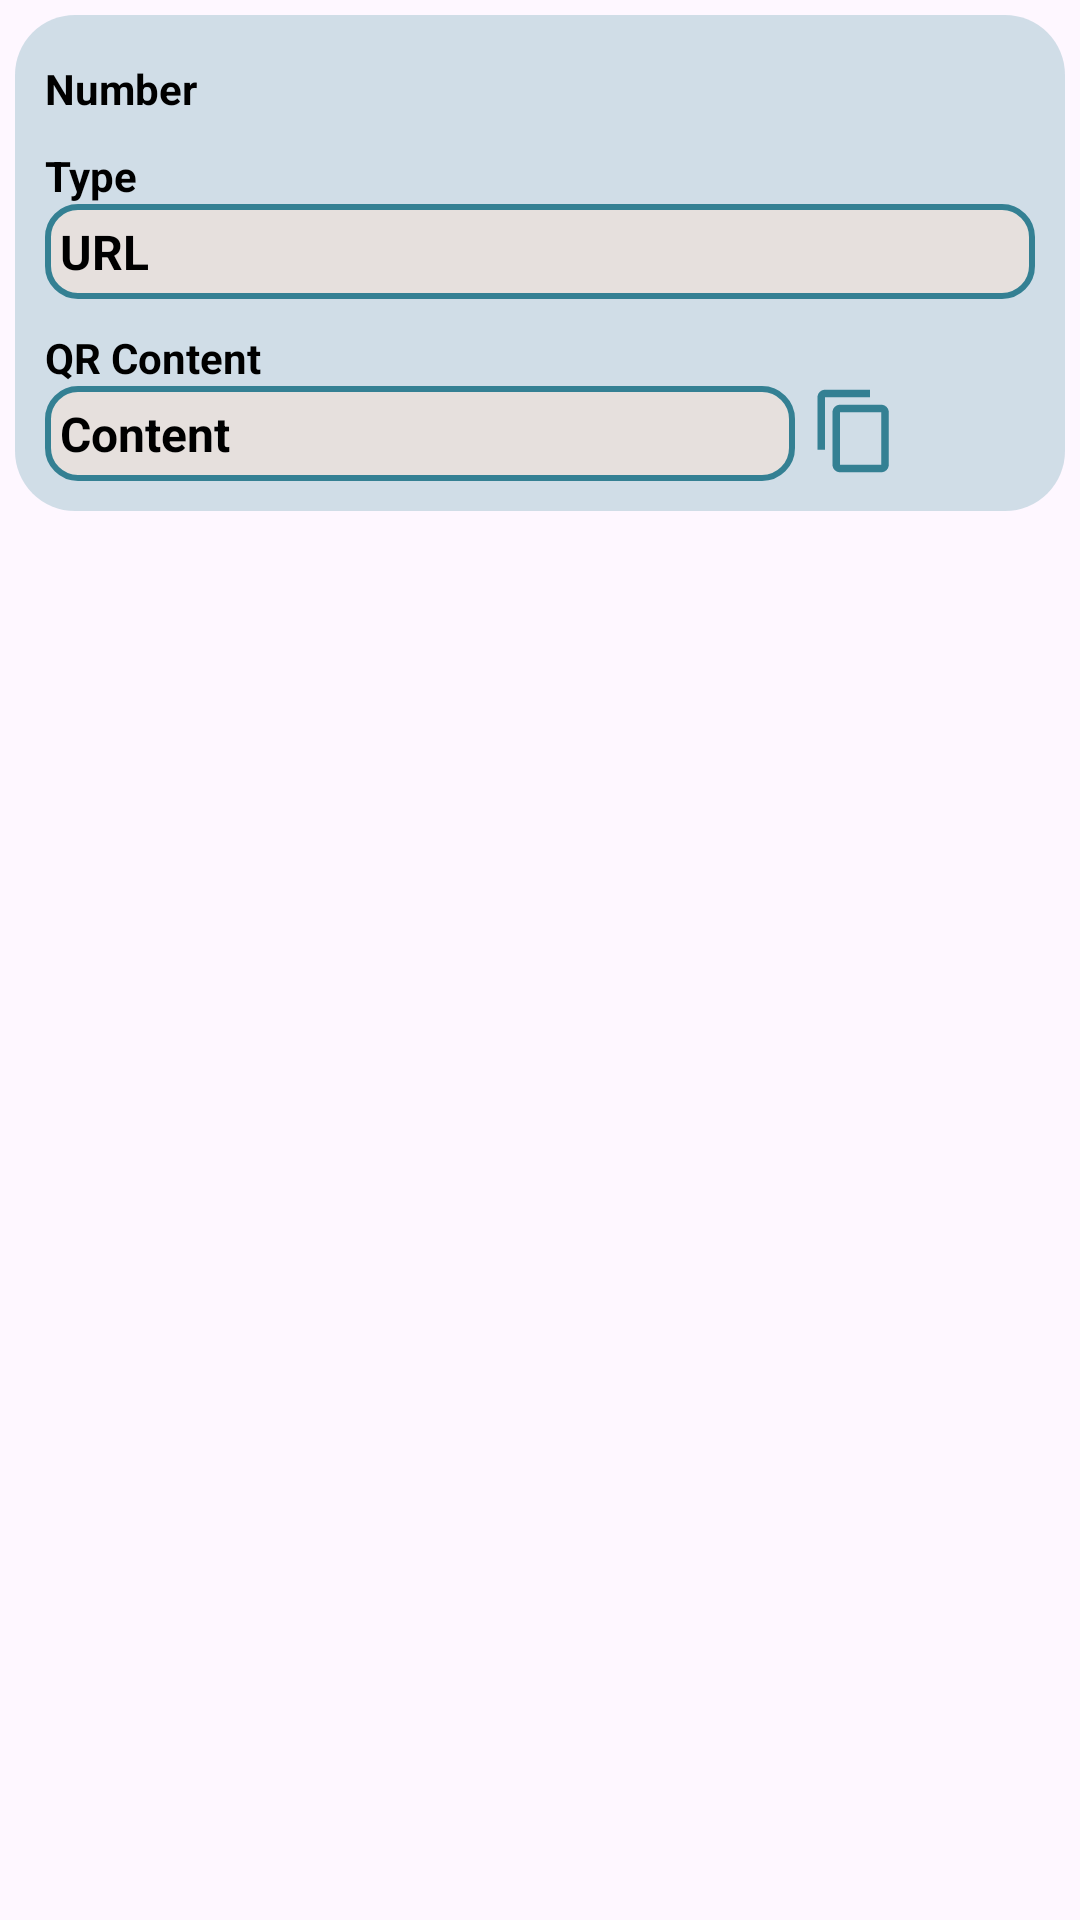

Write the Android layout XML for this screen, with the resource values it uses.
<!-- AndroidManifest.xml: application theme Base.Theme.Proj1 -->
<!-- res/layout/barcode_data_item.xml -->
<?xml version="1.0" encoding="utf-8"?>
<LinearLayout xmlns:android="http://schemas.android.com/apk/res/android"
    xmlns:app="http://schemas.android.com/apk/res-auto"
    xmlns:tools="http://schemas.android.com/tools"
    android:layout_width="match_parent"
    android:orientation="vertical"
    android:layout_height="wrap_content">

    <LinearLayout
        android:layout_width="match_parent"
        android:layout_height="wrap_content"
        android:orientation="vertical"
        android:background="@drawable/round_back2"
        android:layout_margin="5dp"
        android:padding="10dp">

<LinearLayout
    android:layout_width="match_parent"
    android:layout_height="wrap_content">
            <TextView
                android:id="@+id/counter"
                android:layout_width="wrap_content"
                android:layout_height="wrap_content"
                android:layout_marginTop="5dp"
                android:layout_marginBottom="10dp"
                android:text="Number"
                android:textColor="@android:color/black"
                android:textStyle="bold"
                app:layout_constraintBottom_toTopOf="@+id/textView6"
                app:layout_constraintStart_toStartOf="parent"
                app:layout_constraintTop_toTopOf="parent" />

    <ImageButton
        android:id="@+id/remove_btn"
        android:layout_width="wrap_content"
        android:layout_height="wrap_content"
        android:layout_marginStart="250dp"
        android:background="@drawable/baseline_delete_24"/>
</LinearLayout>
            <TextView
                android:id="@+id/textView6"
                android:layout_width="wrap_content"
                android:layout_height="wrap_content"
                android:text="Type"
                android:textColor="@android:color/black"
                android:textStyle="bold" />
            <TextView
                android:id="@+id/text_view_qr_type"
                android:layout_width="match_parent"
                android:layout_height="wrap_content"
                android:background="@drawable/google_btn_back"
                android:padding="5dp"
                android:text="URL"
                android:textColor="@android:color/black"
                android:textSize="16sp"
                android:textStyle="bold"/>
            <TextView
                android:id="@+id/textView9"
                android:layout_width="wrap_content"
                android:layout_height="wrap_content"
                android:layout_marginTop="10dp"
                android:layout_marginEnd="16dp"
                android:text="QR Content"
                android:textColor="@android:color/black"
                android:textStyle="bold" />

        <LinearLayout
            android:layout_width="match_parent"
            android:layout_height="wrap_content"
            android:orientation="horizontal"
            android:layout_marginEnd="5dp">
            <TextView
                android:id="@+id/text_view_qr_content"
                android:layout_width="250dp"
                android:layout_height="wrap_content"
                android:background="@drawable/google_btn_back"
                android:padding="5dp"
                android:text="Content"
                android:textColor="@android:color/black"
                android:textSize="16sp"
                android:textStyle="bold">
            </TextView>

            <ImageButton
                android:id="@+id/copy_btn"
                android:layout_width="30dp"
                android:layout_height="30dp"
                android:layout_marginStart="5dp"
                android:backgroundTint="@color/primary"
                android:background="@drawable/copy_24"/>

        </LinearLayout>
    </LinearLayout>


</LinearLayout>
<!-- resources referenced by this layout -->
<resources>
  <color name="primary">#348093</color>
  <!-- drawable copy_24 (drawable) -->
  <vector xmlns:android="http://schemas.android.com/apk/res/android" android:height="24dp" android:tint="#48A878" android:viewportHeight="24" android:viewportWidth="24" android:width="24dp">
        
      <path android:fillColor="@android:color/white" android:pathData="M16,1L4,1c-1.1,0 -2,0.9 -2,2v14h2L4,3h12L16,1zM19,5L8,5c-1.1,0 -2,0.9 -2,2v14c0,1.1 0.9,2 2,2h11c1.1,0 2,-0.9 2,-2L21,7c0,-1.1 -0.9,-2 -2,-2zM19,21L8,21L8,7h11v14z"/>
      
  </vector>
  <!-- drawable google_btn_back (drawable) -->
  <?xml version="1.0" encoding="utf-8"?>
  <selector xmlns:android="http://schemas.android.com/apk/res/android">
  
      <item>
          <shape android:shape="rectangle">
              <solid android:color="@color/white"/>
              <corners android:radius="10dp"/>
              <stroke android:width="2dp" android:color="@color/primary"/>
          </shape>
      </item>
  </selector>
  <!-- drawable round_back2 (drawable) -->
  <?xml version="1.0" encoding="utf-8"?>
  <shape xmlns:android="http://schemas.android.com/apk/res/android"
      android:shape="rectangle">
  
      <solid android:color="#39348093"/>
      <corners android:radius="20dp"/>
  
  </shape>
  <style name="Base.Theme.Proj1" parent="Theme.Material3.Light.NoActionBar">
          
          
          <item name="android:statusBarColor">@color/white</item>
          <item name="android:windowIsTranslucent">true</item>
          <item name="android:windowLightStatusBar">true</item>
  
          <item name="bottomAppBarStyle">@style/Widget.MaterialComponents.BottomAppBar.Colored</item>
  
      </style>
  <color name="white">#E6E0DD</color>
  <style name="Widget.MaterialComponents.BottomAppBar.Colored" parent="Widget.MaterialComponents.BottomAppBar">
          <item name="backgroundTint">@color/black</item>
  
      </style>
  <color name="black">#1C1B20</color>
</resources>
